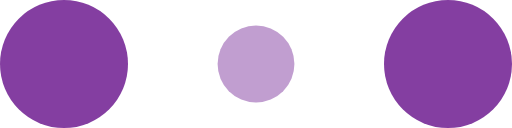
t = 0.00 s
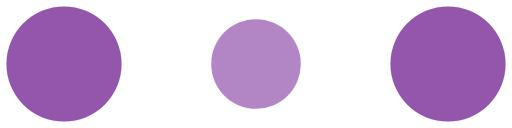
t = 0.10 s
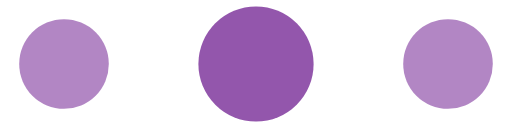
t = 0.30 s
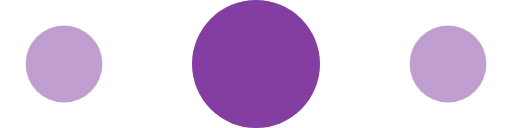
t = 0.40 s
t = 0.50 s: frame unchanged from t = 0.30 s, image omitted
t = 0.70 s: frame unchanged from t = 0.10 s, image omitted

The animated SVG that drew these frames (rendered in a browser with its animation timeline set to each time). Animation: 6 SMIL elements (animate=6); one cycle of 0.80 s, repeats indefinitely.

<svg width="80" height="80" viewBox="0 0 120 30" xmlns="http://www.w3.org/2000/svg" fill="#843EA1" data-testid="three-dots-svg"><circle cx="15" cy="15" r="15"><animate attributeName="r" from="15" to="15" begin="0s" dur="0.8s" values="15;9;15" calcMode="linear" repeatCount="indefinite"></animate><animate attributeName="fill-opacity" from="1" to="1" begin="0s" dur="0.8s" values="1;.5;1" calcMode="linear" repeatCount="indefinite"></animate></circle><circle cx="60" cy="15" r="9" attributeName="fill-opacity" from="1" to="0.3"><animate attributeName="r" from="9" to="9" begin="0s" dur="0.8s" values="9;15;9" calcMode="linear" repeatCount="indefinite"></animate><animate attributeName="fill-opacity" from="0.5" to="0.5" begin="0s" dur="0.8s" values=".5;1;.5" calcMode="linear" repeatCount="indefinite"></animate></circle><circle cx="105" cy="15" r="15"><animate attributeName="r" from="15" to="15" begin="0s" dur="0.8s" values="15;9;15" calcMode="linear" repeatCount="indefinite"></animate><animate attributeName="fill-opacity" from="1" to="1" begin="0s" dur="0.8s" values="1;.5;1" calcMode="linear" repeatCount="indefinite"></animate></circle></svg>
